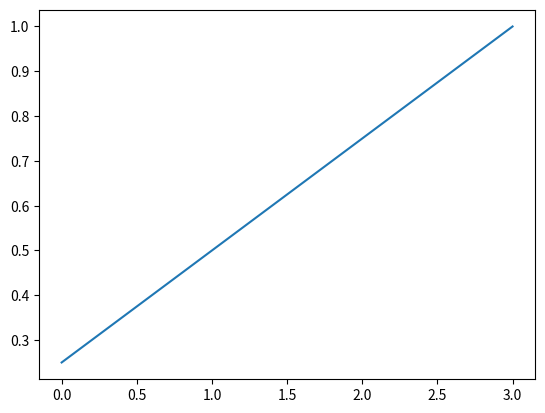

Here is the Python script that generated this plot:
#!/usr/bin/env python
# coding: utf-8

# In[1]:


import pandas as pd


# In[2]:


pd.__version__


# In[5]:


pd.DataFrame    #pd. tab button for documention


# In[6]:


# index  series + series = DataFrame


# In[9]:


import numpy as np
import pandas as pd
import matplotlib.pyplot as plt


# In[11]:


a=('Name',1,2,3,4)
se= pd.Series(a)
se


# In[12]:


li= list(range(10,20))
se1=pd.Series(li)
se1


# ### Pandas series object

# In[13]:


data= pd.Series([0.25,0.5,0.75,1.0])  #1-D array object
data


# In[14]:


data.values


# In[15]:


data.index


# In[18]:


data[1]


# In[19]:


data[1:3]


# In[20]:


data.describe


# In[21]:


data.head    #top five element


# In[22]:


data.tail    # last of 5 element


# In[23]:


data.head(2)


# In[25]:


data.tail(2)


# In[27]:


data.mean()


# In[28]:


data.ndim


# In[29]:


data.shape


# In[31]:


data.size


# In[32]:


data.plot()


# In[ ]:




